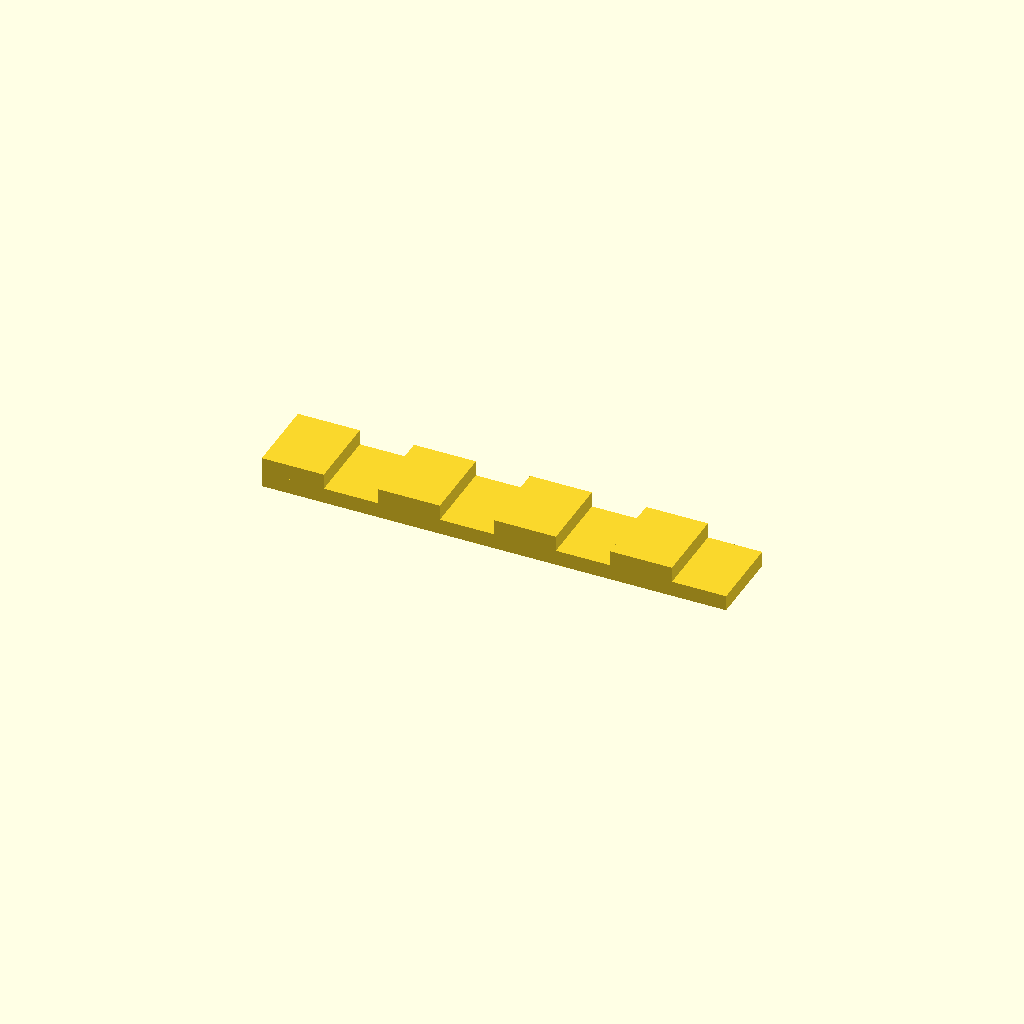
Cell 1: rendered with the file's own defaults.
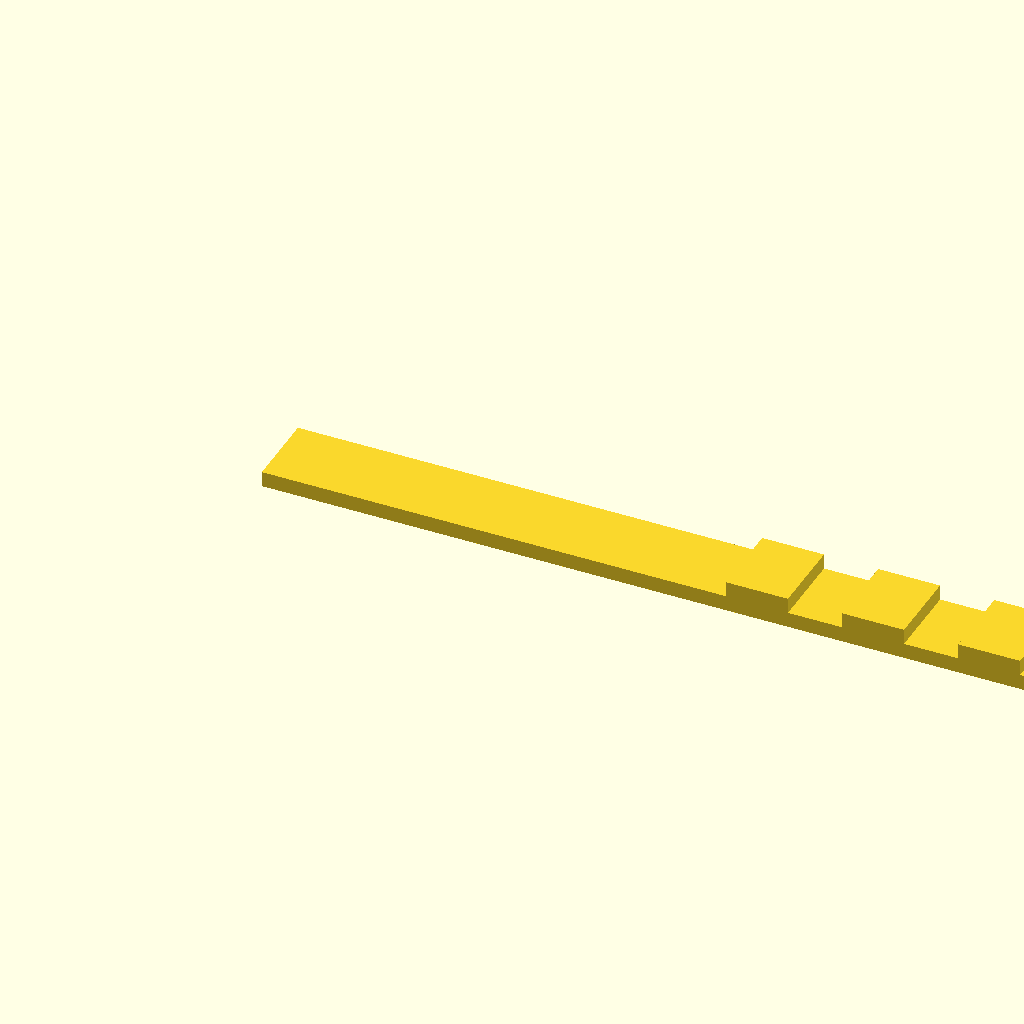
Cell 2 — plate_length set to 120, the other parameters unchanged.
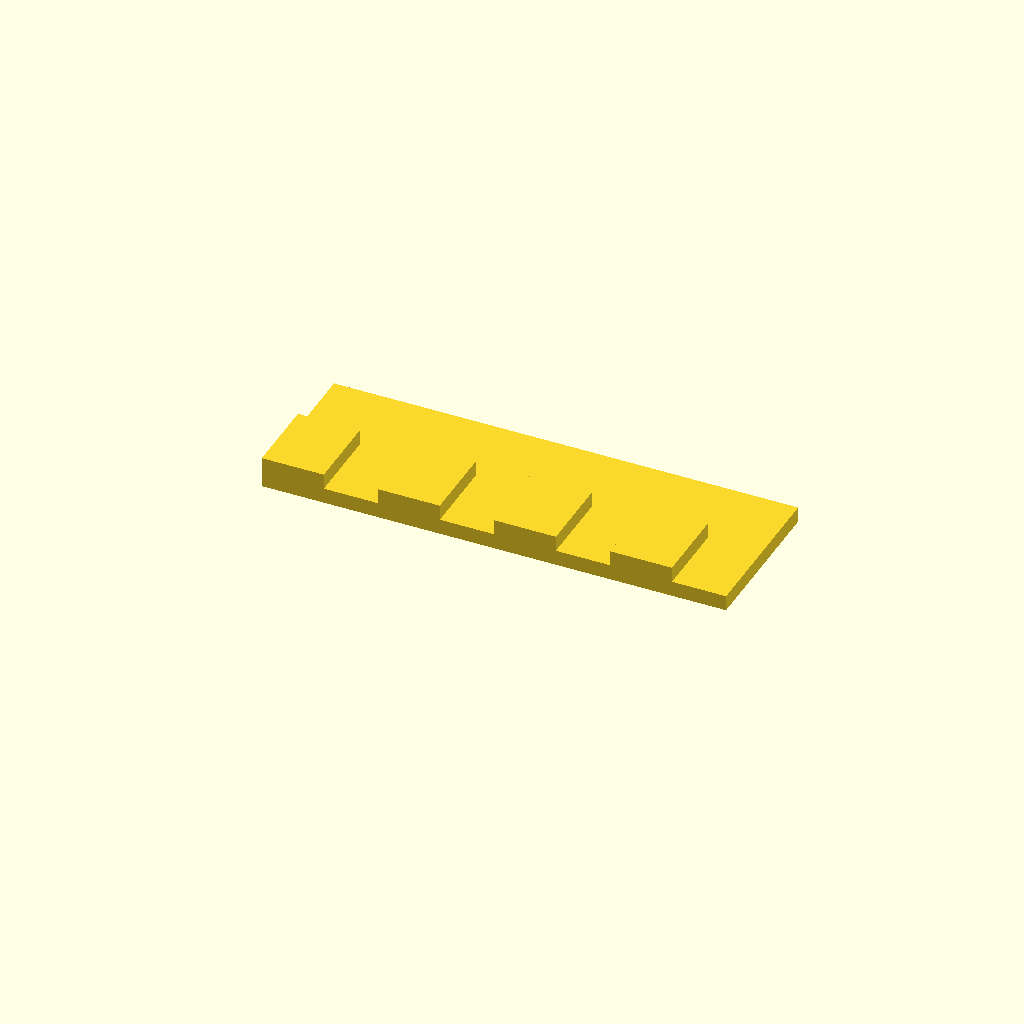
Cell 3: plate_width = 20 (everything else at default).
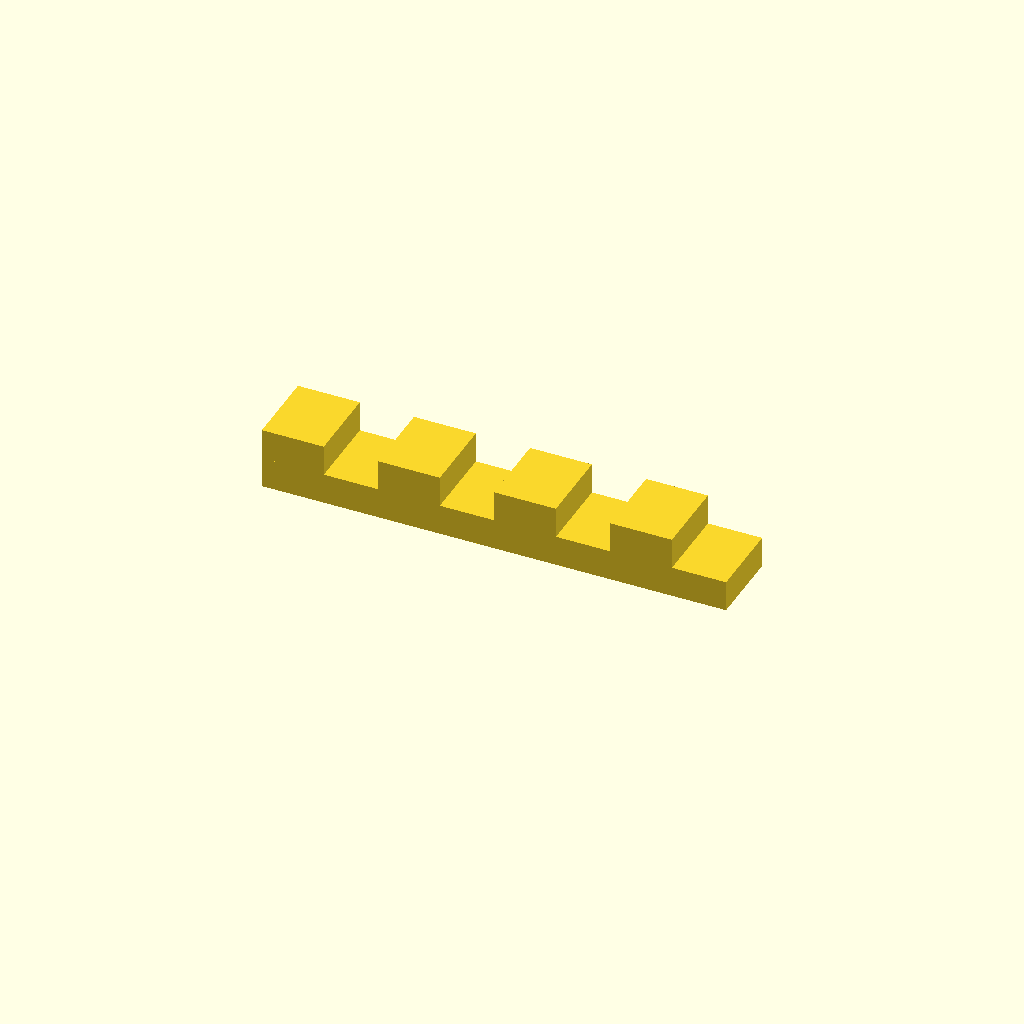
Cell 4: plate_thickness = 4 (everything else at default).
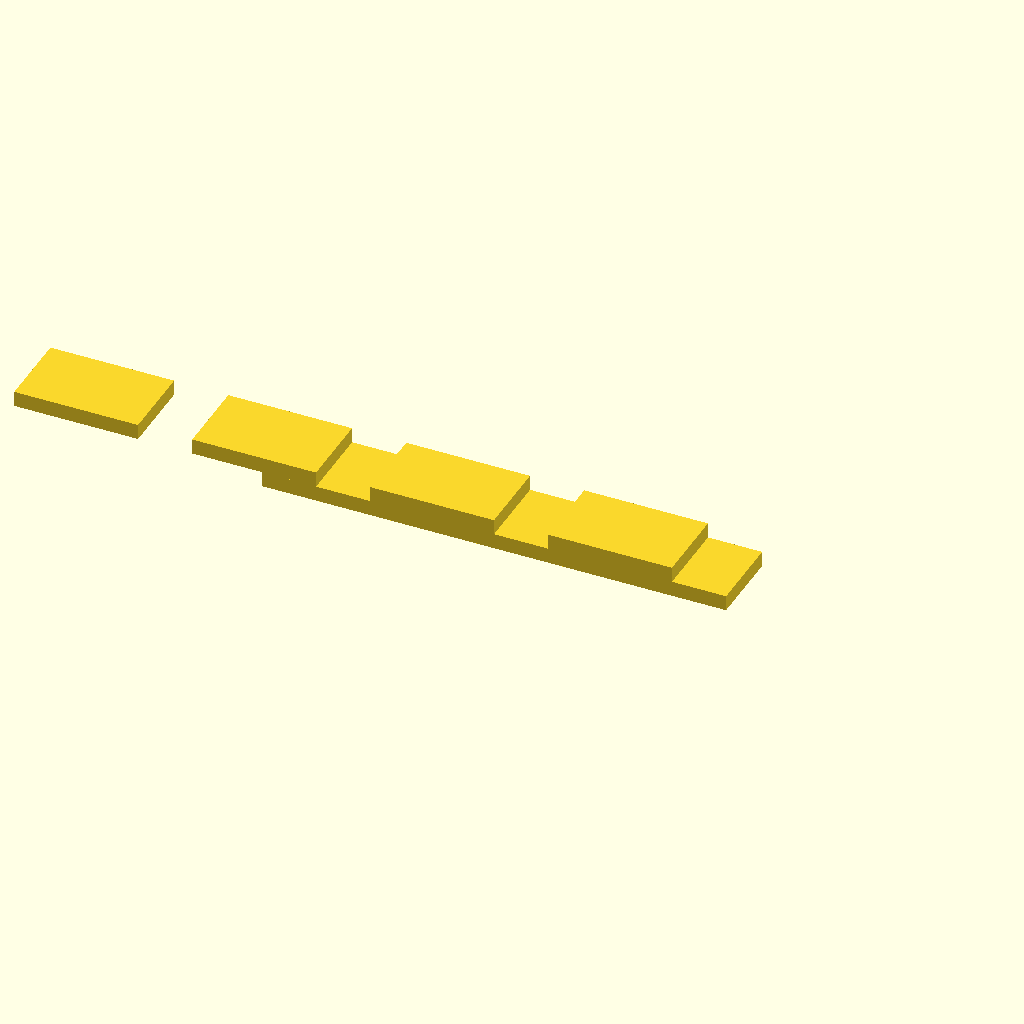
Cell 5: tooth_width = 16 (everything else at default).
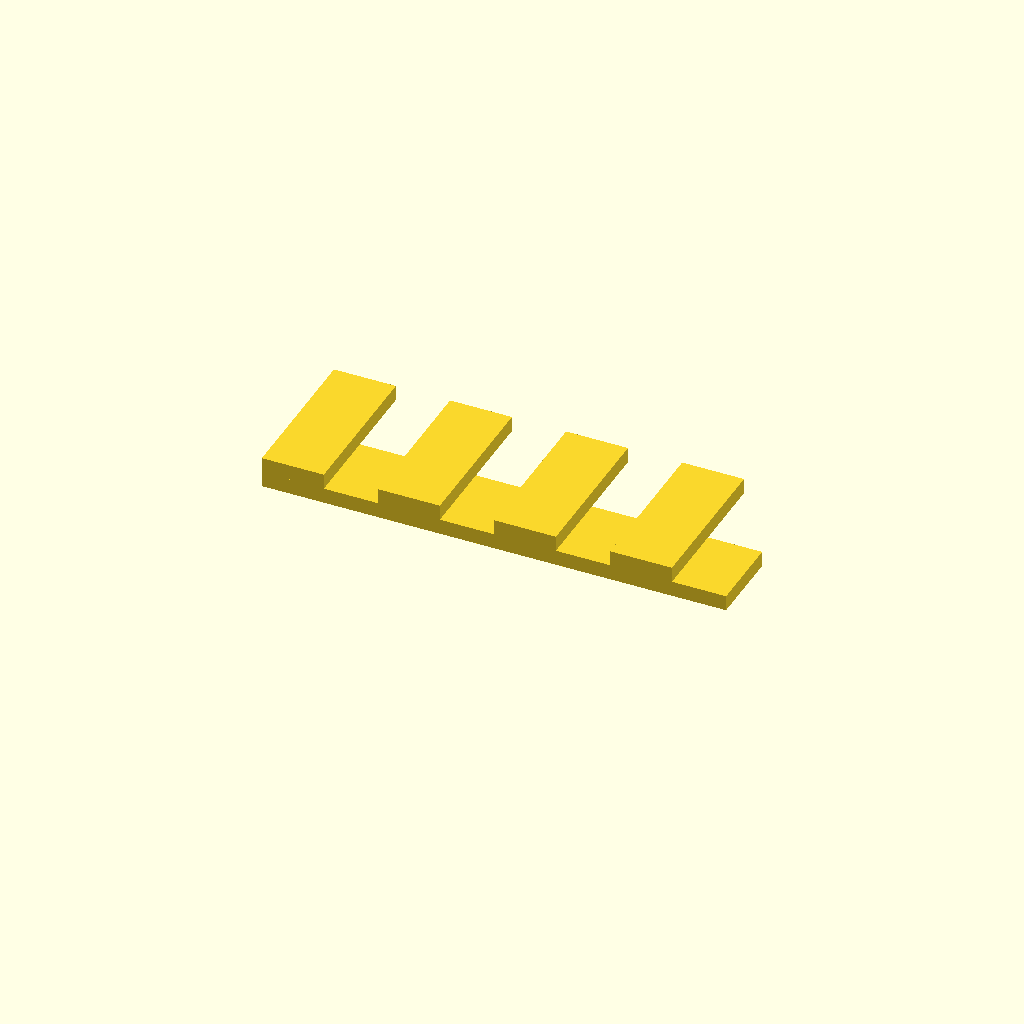
Cell 6: tooth_height = 20 (everything else at default).
One fixed orthographic camera (rotation 55°, 0°, 25°; colour scheme Cornfield) for every cell.
Source of the model, deepcad_8037/0011/00110201/output_1/00110201.scad:

// Parameters for the teeth_plate
plate_length = 60;  // Length of the rectangular plate
plate_width = 10;   // Width of the rectangular plate
plate_thickness = 2; // Thickness of the rectangular plate
tooth_width = 8;    // Width of each tooth
tooth_height = 10;  // Height of each tooth
tooth_spacing = 7;  // Spacing between the teeth
num_teeth = 4;      // Number of teeth

module teeth_plate() {
    // Base plate
    cube([plate_length, plate_width, plate_thickness]);

    // Add teeth
    for (i = [0:num_teeth-1]) {
        translate([plate_length - (tooth_width + tooth_spacing) * (i + 1), 0, plate_thickness])
            cube([tooth_width, tooth_height, plate_thickness]);
    }
}

// Render the teeth_plate
teeth_plate();
Customizer parameters (derived from the source; name, type, default, range or options):
plate_length: number, default 60
plate_width: number, default 10
plate_thickness: number, default 2
tooth_width: number, default 8
tooth_height: number, default 10
tooth_spacing: number, default 7
num_teeth: number, default 4
